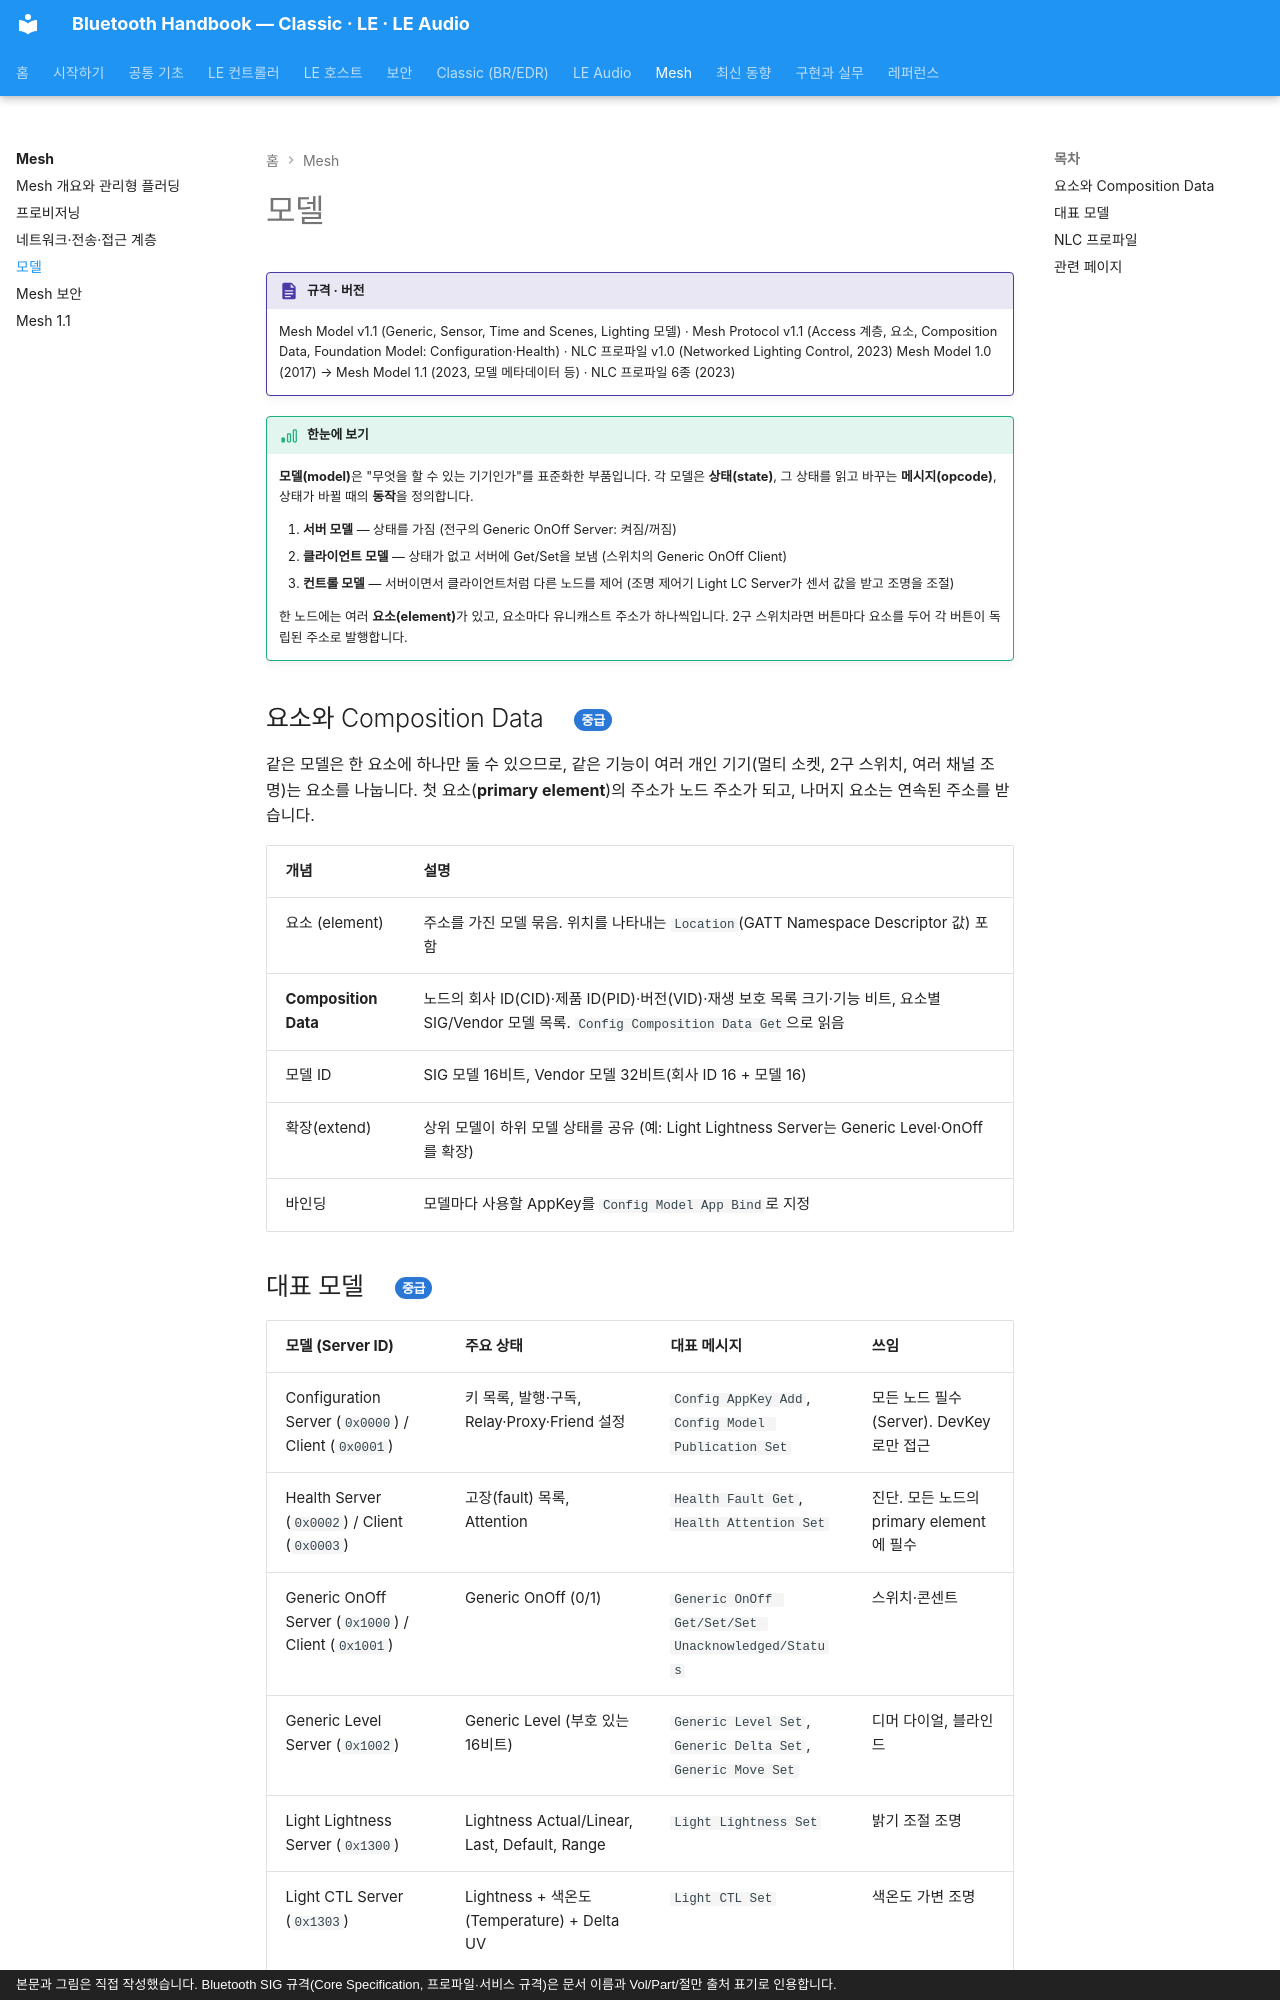

repository: goodhosup/bluetooth · page: mesh/models/index.html · generator: mkdocs · copyright: 본문과 그림은 직접 작성했습니다. Bluetooth SIG 규격(Core Specification, 프로파일·서비스 규격)은 문서 이름과 Vol/Part/절만 출처 표기로 인용합니다.

# 모델

!!! spec "규격 · 버전"
    Mesh Model v1.1 (Generic, Sensor, Time and Scenes, Lighting 모델) · Mesh Protocol v1.1 (Access 계층, 요소, Composition Data, Foundation Model: Configuration·Health) · NLC 프로파일 v1.0 (Networked Lighting Control, 2023)
    Mesh Model 1.0 (2017) → Mesh Model 1.1 (2023, 모델 메타데이터 등) · NLC 프로파일 6종 (2023)

!!! basic "한눈에 보기"
    **모델(model)**은 "무엇을 할 수 있는 기기인가"를 표준화한 부품입니다. 각 모델은 **상태(state)**, 그 상태를 읽고 바꾸는 **메시지(opcode)**, 상태가 바뀔 때의 **동작**을 정의합니다.

    1. **서버 모델** — 상태를 가짐 (전구의 Generic OnOff Server: 켜짐/꺼짐)
    2. **클라이언트 모델** — 상태가 없고 서버에 Get/Set을 보냄 (스위치의 Generic OnOff Client)
    3. **컨트롤 모델** — 서버이면서 클라이언트처럼 다른 노드를 제어 (조명 제어기 Light LC Server가 센서 값을 받고 조명을 조절)

    한 노드에는 여러 **요소(element)**가 있고, 요소마다 유니캐스트 주소가 하나씩입니다. 2구 스위치라면 버튼마다 요소를 두어 각 버튼이 독립된 주소로 발행합니다.

## 요소와 Composition Data { .l2 }

같은 모델은 한 요소에 하나만 둘 수 있으므로, 같은 기능이 여러 개인 기기(멀티 소켓, 2구 스위치, 여러 채널 조명)는 요소를 나눕니다. 첫 요소(**primary element**)의 주소가 노드 주소가 되고, 나머지 요소는 연속된 주소를 받습니다.

| 개념 | 설명 |
|---|---|
| 요소 (element) | 주소를 가진 모델 묶음. 위치를 나타내는 `Location`(GATT Namespace Descriptor 값) 포함 |
| **Composition Data** | 노드의 회사 ID(CID)·제품 ID(PID)·버전(VID)·재생 보호 목록 크기·기능 비트, 요소별 SIG/Vendor 모델 목록. `Config Composition Data Get`으로 읽음 |
| 모델 ID | SIG 모델 16비트, Vendor 모델 32비트(회사 ID 16 + 모델 16) |
| 확장(extend) | 상위 모델이 하위 모델 상태를 공유 (예: Light Lightness Server는 Generic Level·OnOff를 확장) |
| 바인딩 | 모델마다 사용할 AppKey를 `Config Model App Bind`로 지정 |
